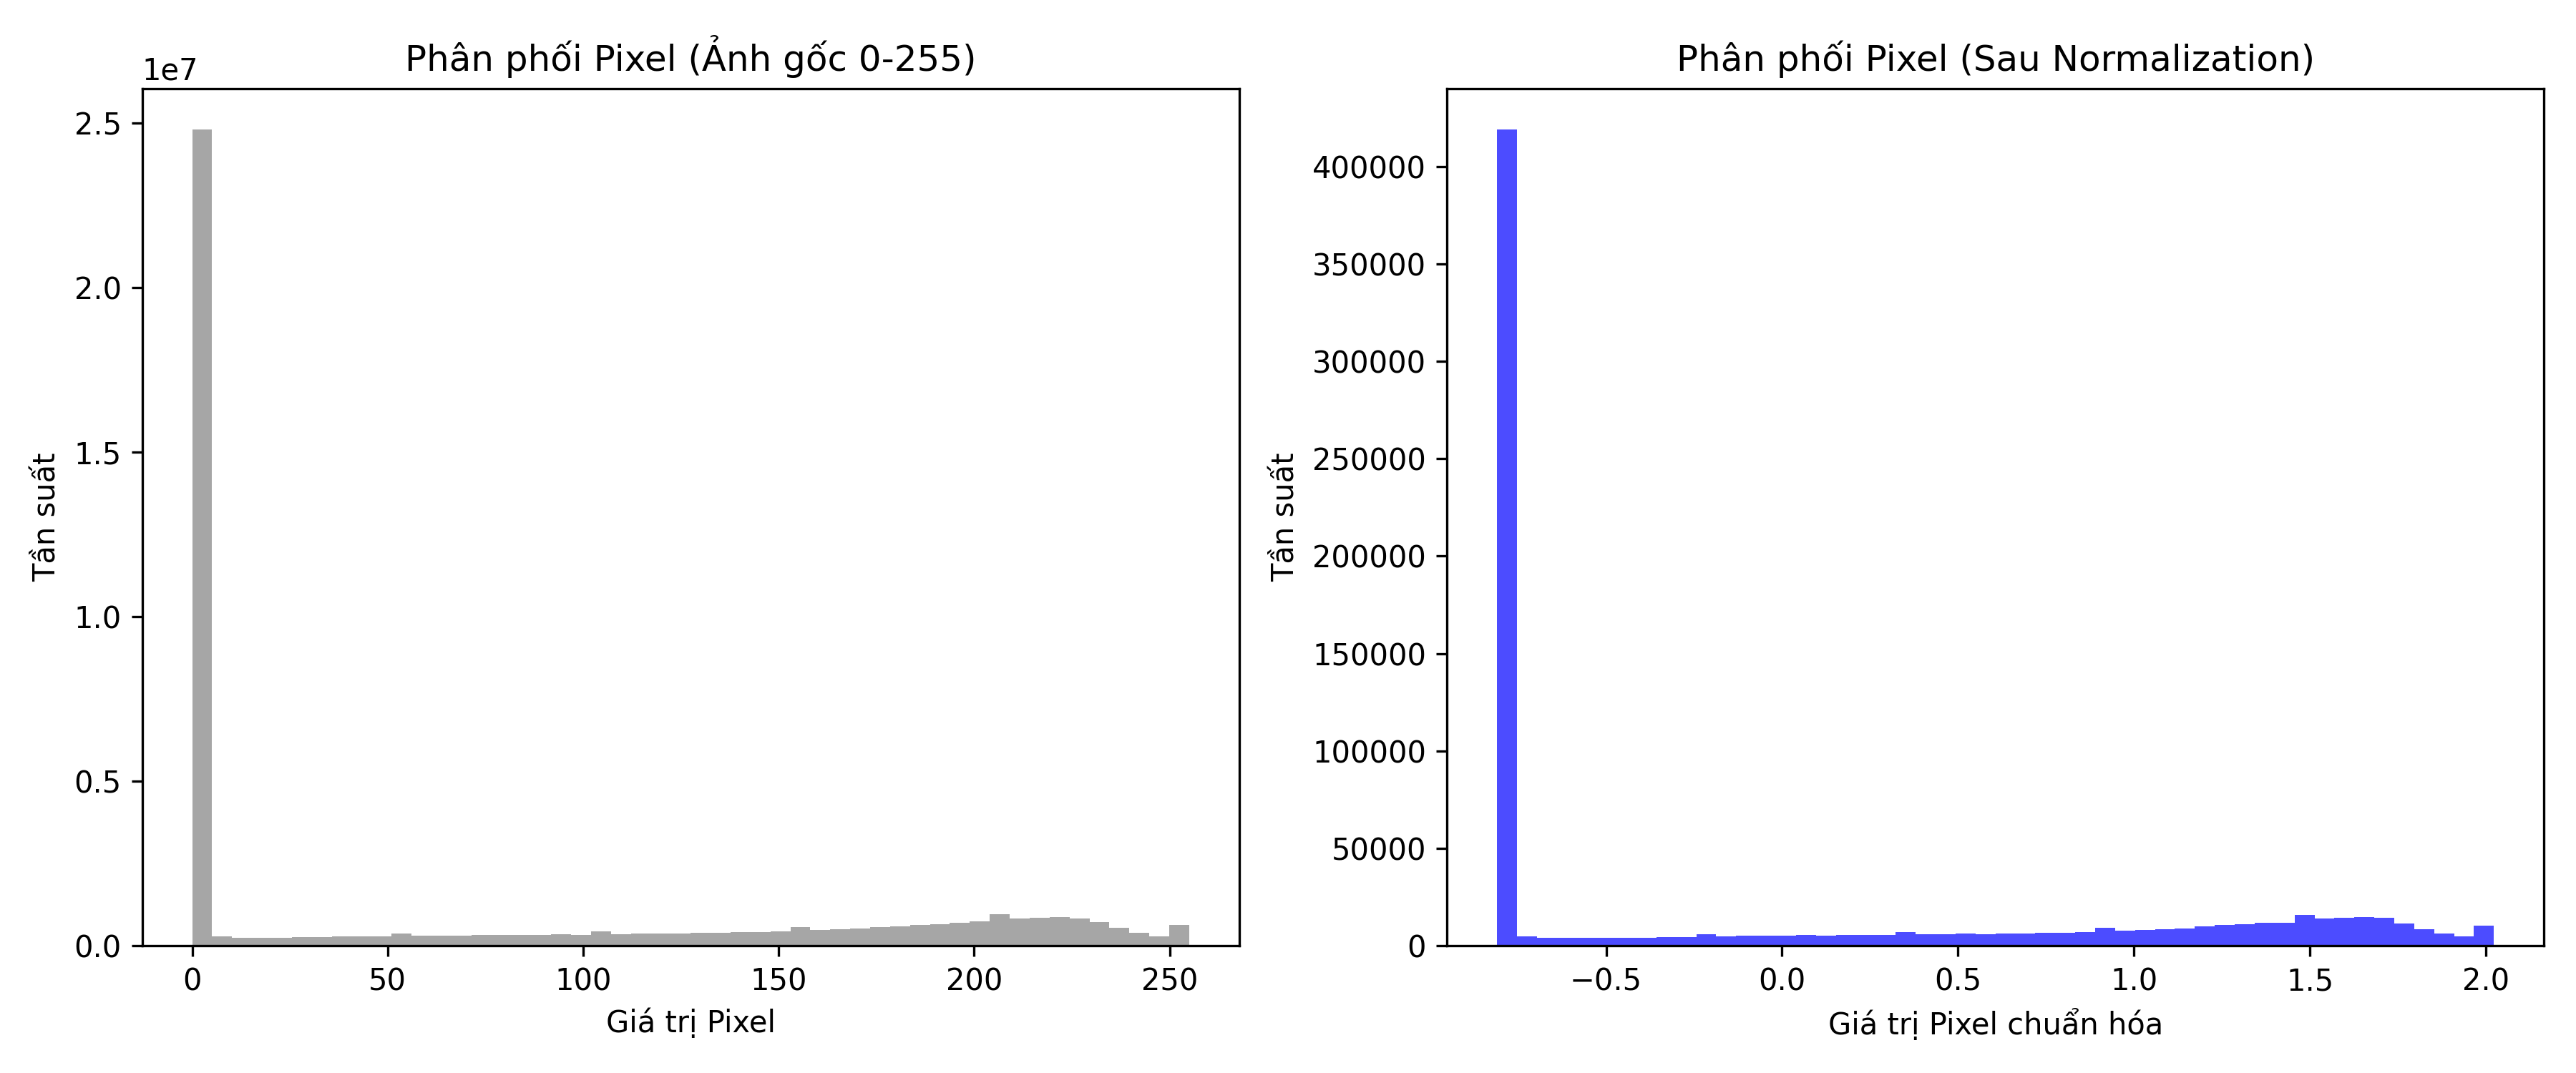

This chart was generated by the following Python code:
import matplotlib.pyplot as plt
import numpy as np
from torchvision import datasets, transforms

# 1. Tải dữ liệu gốc (chưa chuẩn hóa)
raw_dataset = datasets.FashionMNIST(root="./data", train=True, download=True, transform=transforms.ToTensor())
raw_pixels = raw_dataset.data.numpy().flatten()

# 2. Tải dữ liệu đã chuẩn hóa
MEAN, STD = (0.2860,), (0.3530,)
norm_transform = transforms.Compose([transforms.ToTensor(), transforms.Normalize(MEAN, STD)])
norm_dataset = datasets.FashionMNIST(root="./data", train=True, download=True, transform=norm_transform)
# Trích xuất 1 batch ngẫu nhiên để vẽ cho nhanh
norm_pixels = next(iter(torch.utils.data.DataLoader(norm_dataset, batch_size=1000)))[0].numpy().flatten()

# 3. Vẽ biểu đồ so sánh
fig, axes = plt.subplots(1, 2, figsize=(12, 5))

axes[0].hist(raw_pixels, bins=50, color='gray', alpha=0.7)
axes[0].set_title("Phân phối Pixel (Ảnh gốc 0-255)")
axes[0].set_xlabel("Giá trị Pixel")
axes[0].set_ylabel("Tần suất")

axes[1].hist(norm_pixels, bins=50, color='blue', alpha=0.7)
axes[1].set_title("Phân phối Pixel (Sau Normalization)")
axes[1].set_xlabel("Giá trị Pixel chuẩn hóa")
axes[1].set_ylabel("Tần suất")

plt.tight_layout()
plt.savefig("histogram_pixel.png", dpi=300)
print("Đã lưu ảnh histogram_pixel.png")
